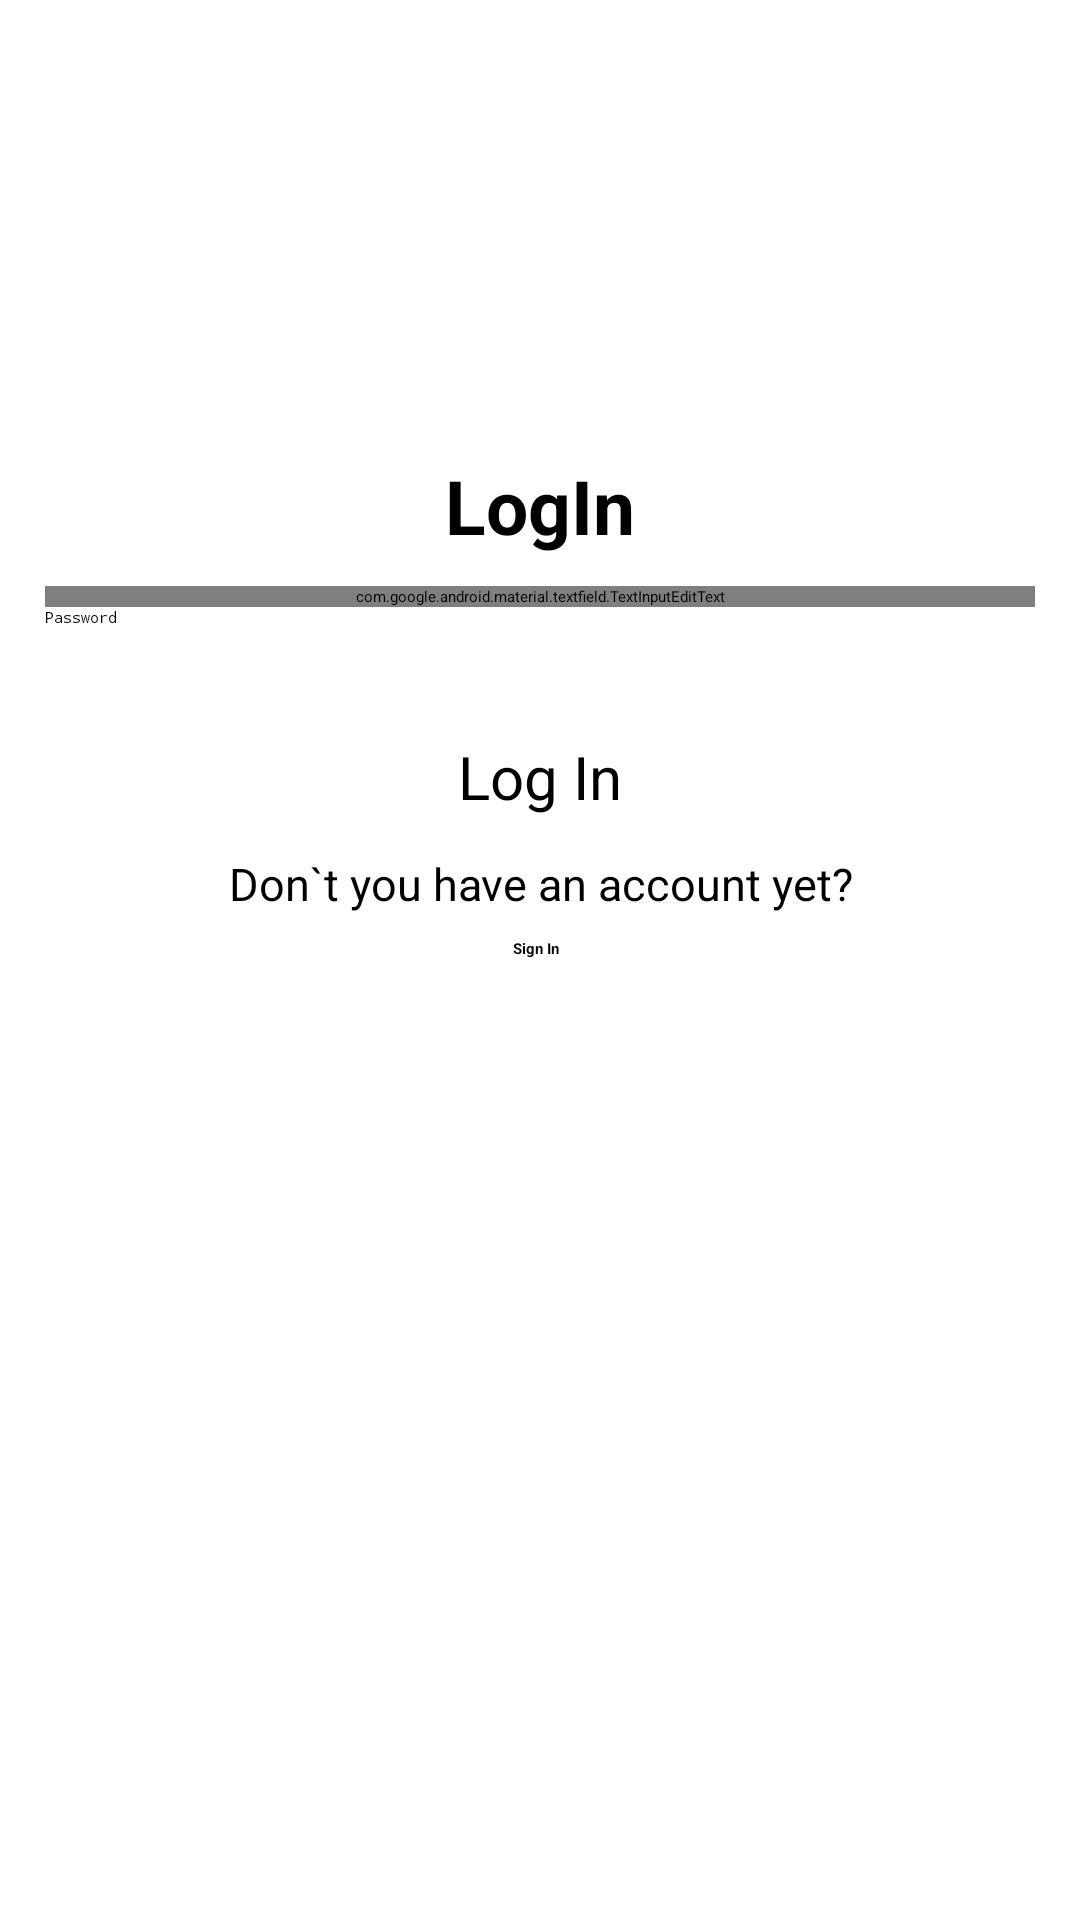

Android layout source for this screen:
<!-- AndroidManifest.xml: application theme Theme.Material3.Light -->
<!-- res/layout/activity_log_in.xml -->
<?xml version="1.0" encoding="utf-8"?>
<androidx.constraintlayout.widget.ConstraintLayout xmlns:android="http://schemas.android.com/apk/res/android"
    xmlns:app="http://schemas.android.com/apk/res-auto"
    xmlns:tools="http://schemas.android.com/tools"
    android:layout_width="match_parent"
    android:layout_height="match_parent"
    tools:context=".LogIn"
    android:orientation="vertical"
    android:layout_gravity="center"
    android:padding="15dp">

    <TextView
        android:id="@+id/textView"
        android:layout_width="match_parent"
        android:layout_height="wrap_content"
        android:layout_marginBottom="10dp"
        android:gravity="center"
        android:text="@string/login"
        android:textSize="25sp"
        android:textStyle="bold"

        app:layout_constraintBottom_toTopOf="@+id/login_email"
        app:layout_constraintEnd_toEndOf="parent"
        app:layout_constraintHorizontal_bias="0.533"
        app:layout_constraintStart_toStartOf="parent" />

    <com.google.android.material.textfield.TextInputEditText
        android:id="@+id/login_email"
        android:layout_width="match_parent"
        android:layout_height="wrap_content"
        android:hint="@string/prompt_email"
        android:textColor="@color/black"
        app:layout_constraintBottom_toBottomOf="parent"
        app:layout_constraintEnd_toEndOf="parent"
        app:layout_constraintHorizontal_bias="0.466"
        app:layout_constraintStart_toStartOf="parent"
        app:layout_constraintTop_toTopOf="parent"
        app:layout_constraintVertical_bias="0.299" />



    <ProgressBar
        android:layout_width="match_parent"
        android:layout_height="wrap_content"
        android:id="@+id/progress_bar"
        android:visibility="gone"
        android:scrollbarSize="10dp"
        />

    <Button
        android:id="@+id/LogIn_btn"
        android:layout_width="wrap_content"
        android:layout_height="wrap_content"
        android:layout_marginTop="36dp"
        android:text="@string/login_button"
        android:textSize="20sp"
        app:layout_constraintEnd_toEndOf="parent"
        app:layout_constraintStart_toStartOf="parent"
        app:layout_constraintTop_toBottomOf="@+id/login_pswd" />

    <TextView
        android:id="@+id/textview2"
        android:layout_width="wrap_content"
        android:layout_height="wrap_content"
        android:layout_marginTop="12dp"
        android:gravity="center"
        android:text="Don`t you have an account yet?"
        android:textSize="15dp"

        app:layout_constraintEnd_toEndOf="parent"
        app:layout_constraintStart_toStartOf="parent"
        app:layout_constraintTop_toBottomOf="@+id/LogIn_btn" />

    <EditText
        android:id="@+id/login_pswd"
        android:layout_width="match_parent"
        android:layout_height="wrap_content"
        android:textColor="@color/black"
        android:ems="10"
        android:hint="@string/prompt_password"
        android:inputType="textPassword"

        app:layout_constraintEnd_toEndOf="parent"
        app:layout_constraintStart_toStartOf="parent"
        app:layout_constraintTop_toBottomOf="@+id/login_email" />

    <TextView
        android:id="@+id/text_to_signin"
        android:layout_width="76dp"
        android:layout_height="23dp"
        android:gravity="center"
        android:text="Sign In"
        android:textStyle="bold"

        app:layout_constraintEnd_toEndOf="parent"
        app:layout_constraintHorizontal_bias="0.495"
        app:layout_constraintStart_toStartOf="parent"
        app:layout_constraintTop_toBottomOf="@+id/textview2" />

</androidx.constraintlayout.widget.ConstraintLayout>
<!-- resources referenced by this layout -->
<resources>
  <color name="black">#FF000000</color>
  <string name="login">LogIn</string>
  <string name="login_button">Log In</string>
  <string name="prompt_email">Email</string>
  <string name="prompt_password">Password</string>
  <style name="Theme.Material3.Light" parent="Theme.Material3.DayNight.NoActionBar" />
</resources>
